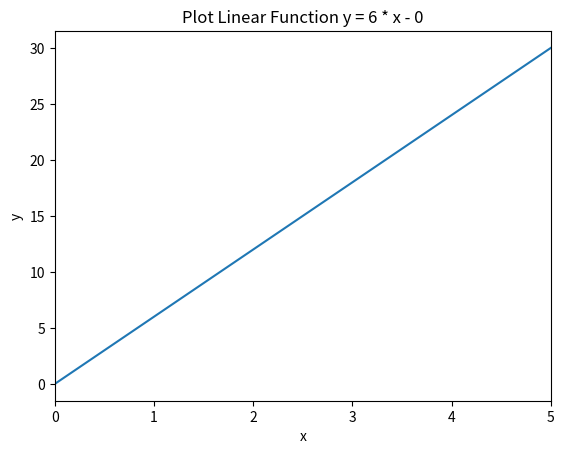

This chart was generated by the following Python code:
"""
    Description: This program generates a random plot of a linear function
    f(x) = a * x + b.
"""

import matplotlib.pyplot as plt
import numpy as np


def random_linear_plot():
    if (2 * np.random.randint(2) - 1) > 0:  # Random condition.

        a = (2 * np.random.randint(2) - 1) * np.random.randint(10)
        b = (2 * np.random.randint(2) - 1) * np.random.randint(10)

        if a == 0:

            x = np.linspace(- 5, 5, 100)
            y = []

            counter_1 = 0

            while counter_1 < len(x):
                y.append(b)
                counter_1 += 1

            fig, ax = plt.subplots()

            ax.plot(x, y)  # Plots the x and y values.

            plt.xlim(np.min(x), np.max(x))

            plt.title('Plot Linear Function ' + 'y = ' + str(np.round(b, 5)))  # Plot title.
            plt.xlabel('x')  # x-axis label.
            plt.ylabel('y')  # y-axis label.

            plt.show()
        else:
            x = np.linspace(- np.round(np.divide(b, a), 0), 5, 100)
            y = a * x + b

            fig, ax = plt.subplots()

            ax.plot(x, y)  # Plots the x and y values.

            plt.xlim(np.min(x), np.max(x))

            if b > 0:
                plt.title('Plot Linear Function ' + 'y = ' + str(a) + ' * x' + ' + ' + str(b))  # Plot title.
            else:
                plt.title(
                    'Plot Linear Function ' + 'y = ' + str(a) + ' * x' + ' - ' + str(np.absolute(b)))  # Plot title.
            plt.xlabel('x')  # x-axis label.
            plt.ylabel('y')  # y-axis label.

            plt.show()
    else:
        a = (2 * np.random.randint(2) - 1) * np.random.randint(10) * np.random.random_sample()
        b = (2 * np.random.randint(2) - 1) * np.random.randint(10) * np.random.random_sample()

        if a == 0:

            x = np.linspace(- 5, 5, 100)
            y = []

            counter_2 = 0

            while counter_2 < len(x):
                y.append(b)
                counter_2 += 1

            fig, ax = plt.subplots()

            ax.plot(x, y)  # Plots the x and y values.

            plt.xlim(np.min(x), np.max(x))

            plt.title('Plot Linear Function ' + 'y = ' + str(np.round(b, 5)))  # Plot title.
            plt.xlabel('x')  # x-axis label.
            plt.ylabel('y')  # y-axis label.

            plt.show()
        else:
            x = np.linspace(- np.round(np.divide(b, a), 0), 5, 100)
            y = a * x + b

            fig, ax = plt.subplots()

            ax.plot(x, y)  # Plots the x and y values.

            plt.xlim(np.min(x), np.max(x))

            if b > 0:
                plt.title('Plot Linear Function ' + 'y = ' + str(np.round(a, 5)) + ' * x' + ' + '
                          + str(np.round(b, 5)))  # Plot title.
            else:
                plt.title('Plot Linear Function ' + 'y = ' + str(np.round(a, 5)) + ' * x' + ' - '
                          + str(np.absolute(np.round(b, 5))))  # Plot title.

            plt.xlabel('x')  # x-axis label.
            plt.ylabel('y')  # y-axis label.

            plt.show()


random_linear_plot()
